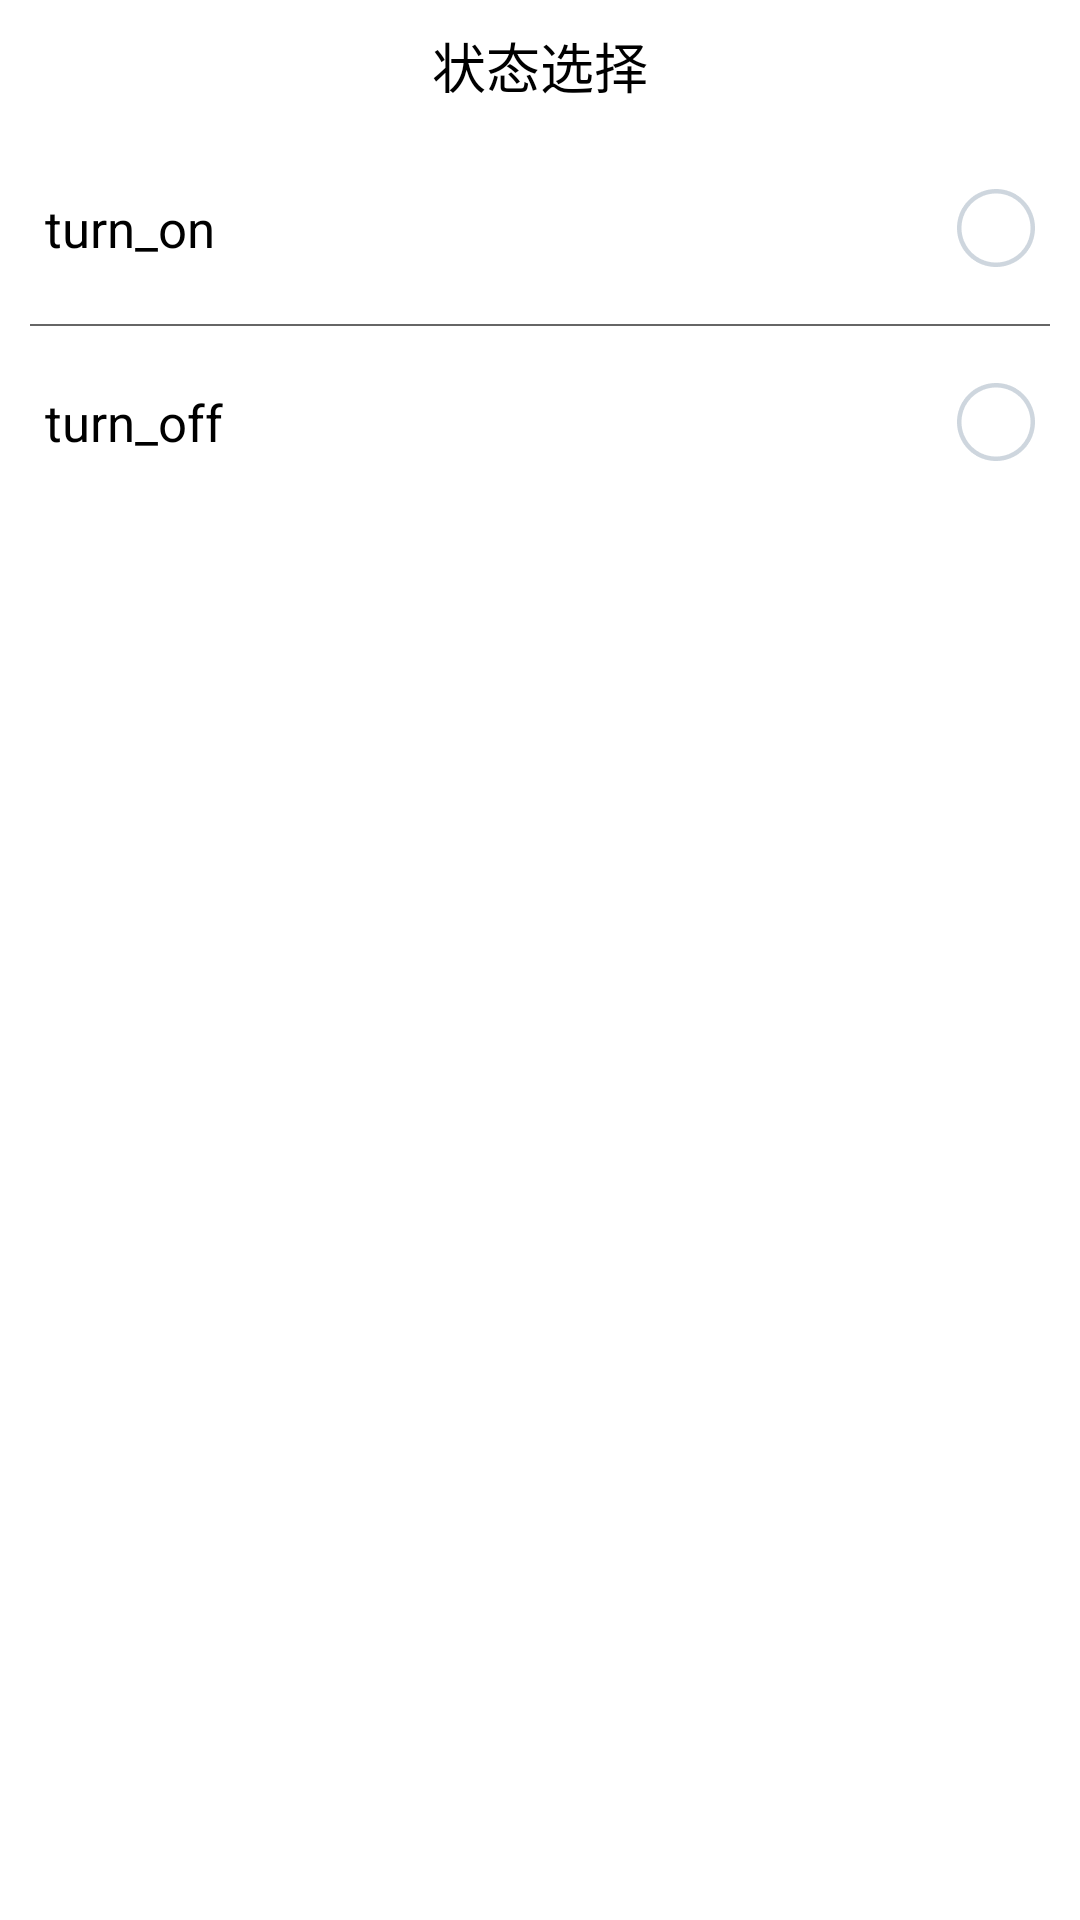

The Android layout XML behind this screen, and the referenced resources:
<!-- AndroidManifest.xml: application theme Theme.RadioButtonRight -->
<!-- res/layout/activity_select_action.xml -->
<?xml version="1.0" encoding="utf-8"?>
<RadioGroup xmlns:android="http://schemas.android.com/apk/res/android"
    android:id="@+id/rg_layout"
    android:layout_width="match_parent"
    android:layout_height="match_parent"
    android:orientation="vertical">

    <TextView
        android:layout_width="match_parent"
        android:layout_height="44dp"
        android:gravity="center"
        android:text="状态选择"
        android:textColor="@color/black"
        android:textSize="18sp" />

    <RadioButton
        android:id="@+id/rb_turn_on"
        android:layout_width="match_parent"
        android:layout_height="64dp"
        android:background="@color/white"
        android:button="@null"
        android:drawableRight="@drawable/btn_radio_is_check"
        android:paddingLeft="15dp"
        android:paddingRight="15dp"
        android:text="turn_on"
        android:textSize="17sp" />

    <TextView
        android:layout_width="match_parent"
        android:layout_height="0.5dp"
        android:layout_marginLeft="10dp"
        android:layout_marginRight="10dp"
        android:background="#99000000" />

    <RadioButton
        android:id="@+id/rb_turn_off"
        android:layout_width="match_parent"
        android:layout_height="64dp"
        android:background="@color/white"
        android:button="@null"
        android:drawableRight="@drawable/btn_radio_is_check"
        android:paddingLeft="15dp"
        android:paddingRight="15dp"
        android:text="turn_off"
        android:textSize="17sp" />
</RadioGroup>
<!-- resources referenced by this layout -->
<resources>
  <!-- drawable btn_radio_is_check (drawable) -->
  <?xml version="1.0" encoding="utf-8"?>
  <selector xmlns:android="http://schemas.android.com/apk/res/android">
      <item android:drawable="@mipmap/btn_radio_on" android:state_checked="true" />
      <item android:drawable="@mipmap/btn_radio_off" android:state_checked="false" />
  </selector>
  <style name="Theme.RadioButtonRight" parent="Theme.MaterialComponents.DayNight.DarkActionBar">
          
          <item name="colorPrimary">@color/purple_500</item>
          <item name="colorPrimaryVariant">@color/purple_700</item>
          <item name="colorOnPrimary">@color/white</item>
          
          <item name="colorSecondary">@color/teal_200</item>
          <item name="colorSecondaryVariant">@color/teal_700</item>
          <item name="colorOnSecondary">@color/black</item>
          
          <item name="android:statusBarColor" tools:targetApi="l">?attr/colorPrimaryVariant</item>
          
      </style>
  <!-- not gathered from this repository: default colours our renderer supplied (Android Studio template values) -->
  <color name="purple_500">#FF6200EE</color>
  <color name="purple_700">#FF3700B3</color>
  <color name="teal_200">#FF03DAC5</color>
  <color name="teal_700">#FF018786</color>
  <color name="black">#FF000000</color>
  <color name="white">#FFFFFFFF</color>
</resources>
